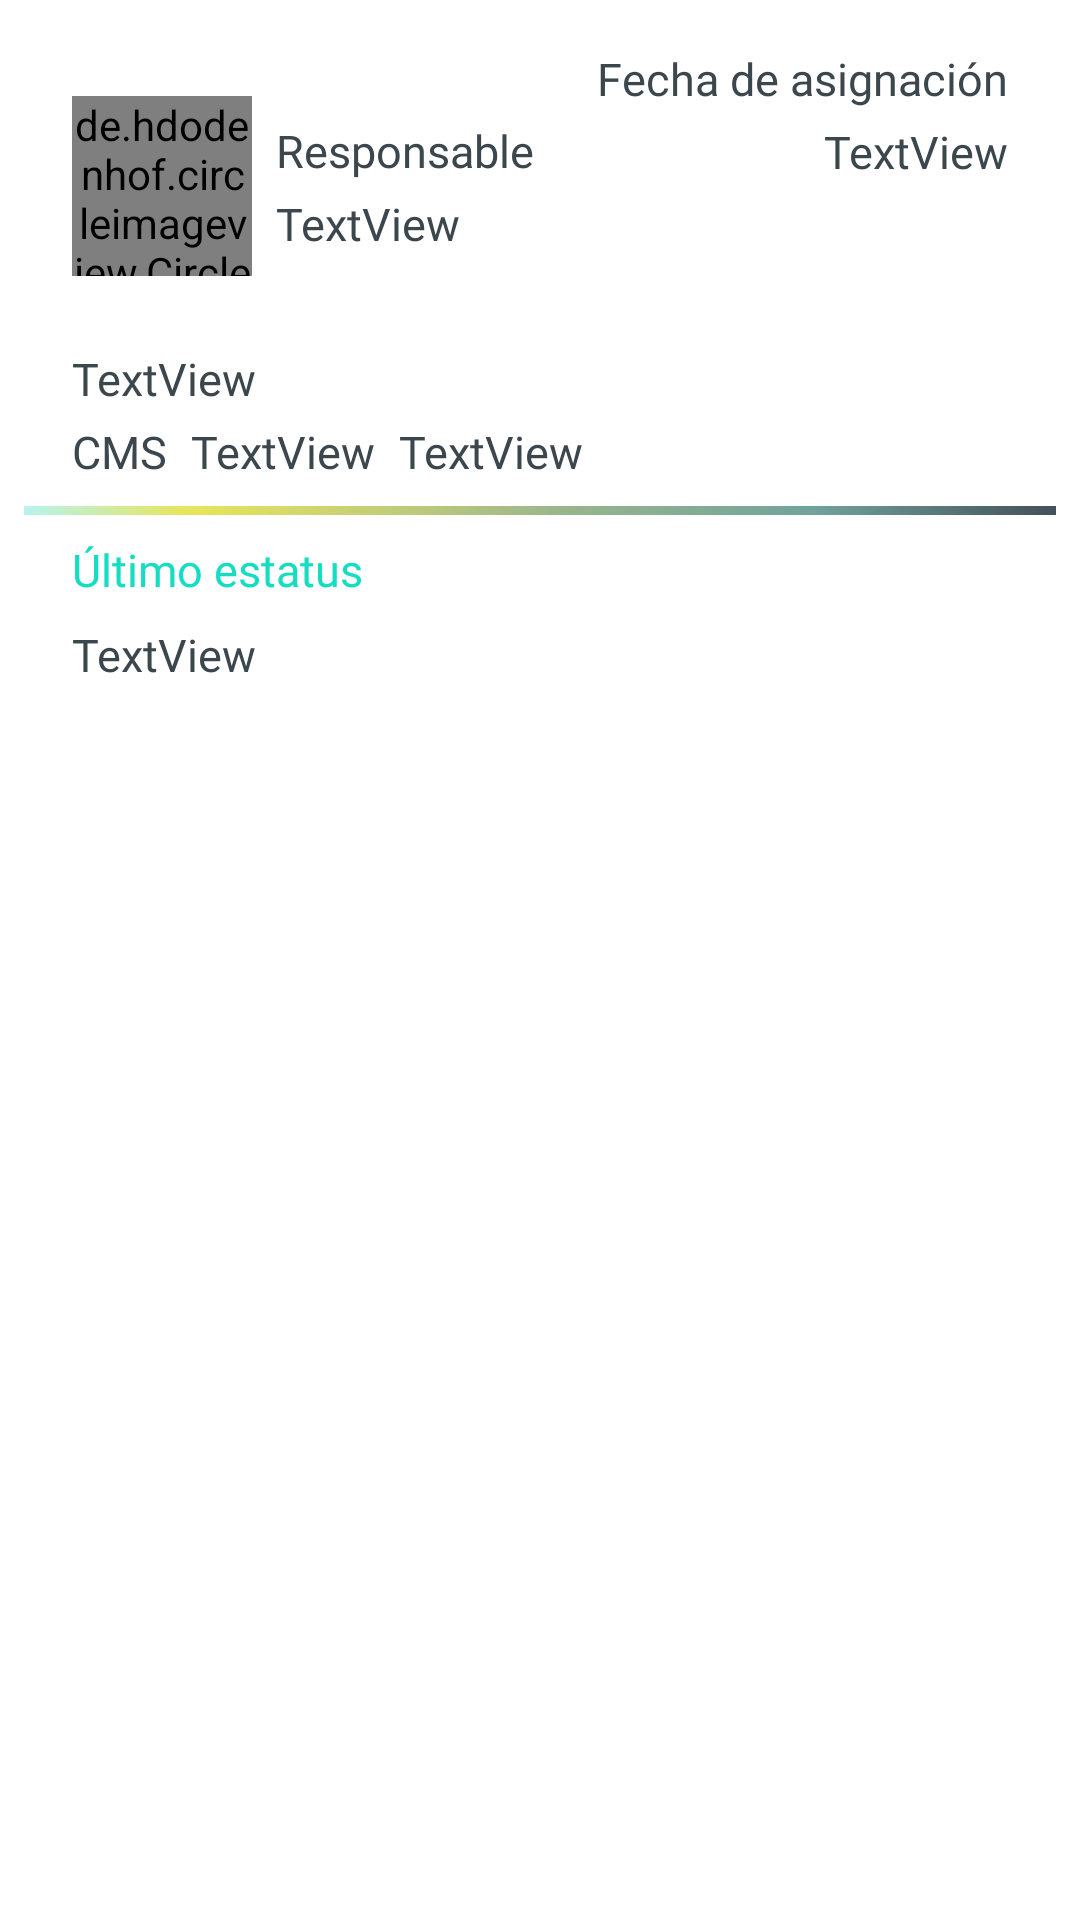

This screen was rendered from an Android layout file. Write that file and the resources it references.
<!-- AndroidManifest.xml: application theme AppTheme -->
<!-- res/layout/localidad_item.xml -->
<?xml version="1.0" encoding="utf-8"?>
<android.support.constraint.ConstraintLayout xmlns:android="http://schemas.android.com/apk/res/android"
    xmlns:app="http://schemas.android.com/apk/res-auto"
    xmlns:tools="http://schemas.android.com/tools"
    android:layout_width="match_parent"
    android:layout_height="wrap_content"
    android:background="@android:color/white"
    android:clipToPadding="true"
    android:padding="8dp">

    <de.hdodenhof.circleimageview.CircleImageView
        android:id="@+id/img_usuario"
        android:layout_width="@dimen/img_localidad"
        android:layout_height="@dimen/img_localidad"
        android:layout_marginStart="16dp"
        android:layout_marginTop="24dp"
        app:layout_constraintStart_toStartOf="parent"
        app:layout_constraintTop_toTopOf="parent"
        tools:srcCompat="@drawable/ico_face" />

    <TextView
        android:id="@+id/textView"
        style="@style/TextStyle"
        android:layout_width="wrap_content"
        android:layout_height="wrap_content"
        android:layout_marginStart="8dp"
        android:layout_marginTop="32dp"
        android:text="@string/responsable"
        app:layout_constraintStart_toEndOf="@+id/img_usuario"
        app:layout_constraintTop_toTopOf="parent" />

    <TextView
        android:id="@+id/txt_responsable"
        style="@style/TextStyle"
        android:layout_width="wrap_content"
        android:layout_height="wrap_content"
        android:layout_marginStart="8dp"
        android:layout_marginTop="4dp"
        android:text="TextView"
        app:layout_constraintStart_toEndOf="@+id/img_usuario"
        app:layout_constraintTop_toBottomOf="@+id/textView" />

    <TextView
        android:id="@+id/textView4"
        style="@style/TextStyle"
        android:layout_width="wrap_content"
        android:layout_height="wrap_content"
        android:layout_marginTop="8dp"
        android:layout_marginEnd="16dp"
        android:text="@string/fecha_asignacion"
        app:layout_constraintEnd_toEndOf="parent"
        app:layout_constraintTop_toTopOf="parent" />

    <TextView
        android:id="@+id/txt_fecha_asig"
        style="@style/TextStyle"
        android:layout_width="wrap_content"
        android:layout_height="wrap_content"
        android:layout_marginTop="4dp"
        android:layout_marginEnd="16dp"
        android:text="TextView"
        app:layout_constraintEnd_toEndOf="parent"
        app:layout_constraintTop_toBottomOf="@+id/textView4" />

    <TextView
        android:id="@+id/txt_localidad"
        style="@style/TextStyle"
        android:layout_width="wrap_content"
        android:layout_height="wrap_content"
        android:layout_marginStart="16dp"
        android:layout_marginTop="24dp"
        android:text="TextView"
        app:layout_constraintStart_toStartOf="parent"
        app:layout_constraintTop_toBottomOf="@+id/img_usuario" />

    <TextView
        android:id="@+id/textView7"
        style="@style/TextStyle"
        android:layout_width="wrap_content"
        android:layout_height="wrap_content"
        android:layout_marginStart="16dp"
        android:layout_marginTop="4dp"
        android:text="@string/cms"
        app:layout_constraintStart_toStartOf="parent"
        app:layout_constraintTop_toBottomOf="@+id/txt_localidad" />

    <TextView
        android:id="@+id/txt_cms"
        style="@style/TextStyle"
        android:layout_width="wrap_content"
        android:layout_height="wrap_content"
        android:layout_marginStart="8dp"
        android:layout_marginTop="4dp"
        android:text="TextView"
        app:layout_constraintStart_toEndOf="@+id/textView7"
        app:layout_constraintTop_toBottomOf="@+id/txt_localidad" />

    <TextView
        android:id="@+id/txt_estatus"
        style="@style/TextStyle"
        android:layout_width="wrap_content"
        android:layout_height="wrap_content"
        android:layout_marginStart="8dp"
        android:layout_marginTop="4dp"
        android:text="TextView"
        app:layout_constraintStart_toEndOf="@+id/txt_cms"
        app:layout_constraintTop_toBottomOf="@+id/txt_localidad" />

    <View
        android:id="@+id/divider"
        android:layout_width="0dp"
        android:layout_height="3dp"
        android:layout_marginTop="8dp"
        android:background="@drawable/img_line_colors"
        app:layout_constraintEnd_toEndOf="parent"
        app:layout_constraintStart_toStartOf="parent"
        app:layout_constraintTop_toBottomOf="@+id/txt_estatus" />

    <TextView
        android:id="@+id/textView3"
        style="@style/TextStyle"
        android:layout_width="wrap_content"
        android:layout_height="wrap_content"
        android:layout_marginStart="16dp"
        android:layout_marginTop="8dp"
        android:text="@string/ultimo_estatus"
        android:textColor="@color/base"
        app:layout_constraintStart_toStartOf="parent"
        app:layout_constraintTop_toBottomOf="@+id/divider" />

    <TextView
        android:id="@+id/txt_ultimo_estatus"
        style="@style/TextStyle"
        android:layout_width="0dp"
        android:layout_height="wrap_content"
        android:layout_marginStart="16dp"
        android:layout_marginTop="8dp"
        android:layout_marginEnd="8dp"
        android:text="TextView"
        app:layout_constraintEnd_toEndOf="parent"
        app:layout_constraintStart_toStartOf="parent"
        app:layout_constraintTop_toBottomOf="@+id/textView3" />
</android.support.constraint.ConstraintLayout>
<!-- resources referenced by this layout -->
<resources>
  <color name="base">#16DDC1</color>
  <dimen name="img_localidad">60dp</dimen>
  <!-- drawable ico_face: png bitmap (drawable, 3358 bytes) -->
  <!-- drawable img_line_colors: png bitmap (drawable, 1183 bytes) -->
  <string name="cms">CMS</string>
  <string name="fecha_asignacion">Fecha de asignación</string>
  <string name="responsable">Responsable</string>
  <string name="ultimo_estatus">Último estatus</string>
  <style name="TextStyle">
          <item name="android:textSize">15sp</item>
          <item name="android:textColor">@color/gray</item>
          <item name="android:fontFamily">@font/roboto_regular</item>
      </style>
  <style name="AppTheme" parent="@style/Theme.AppCompat.Light.NoActionBar">
          
          <item name="colorPrimary">@color/colorPrimary</item>
          <item name="colorPrimaryDark">@color/colorPrimaryDark</item>
          <item name="colorAccent">@color/colorAccent</item>
      </style>
  <color name="gray">#3B464D</color>
  <color name="colorPrimary">#008577</color>
  <color name="colorPrimaryDark">#00574B</color>
  <color name="colorAccent">#D81B60</color>
</resources>
